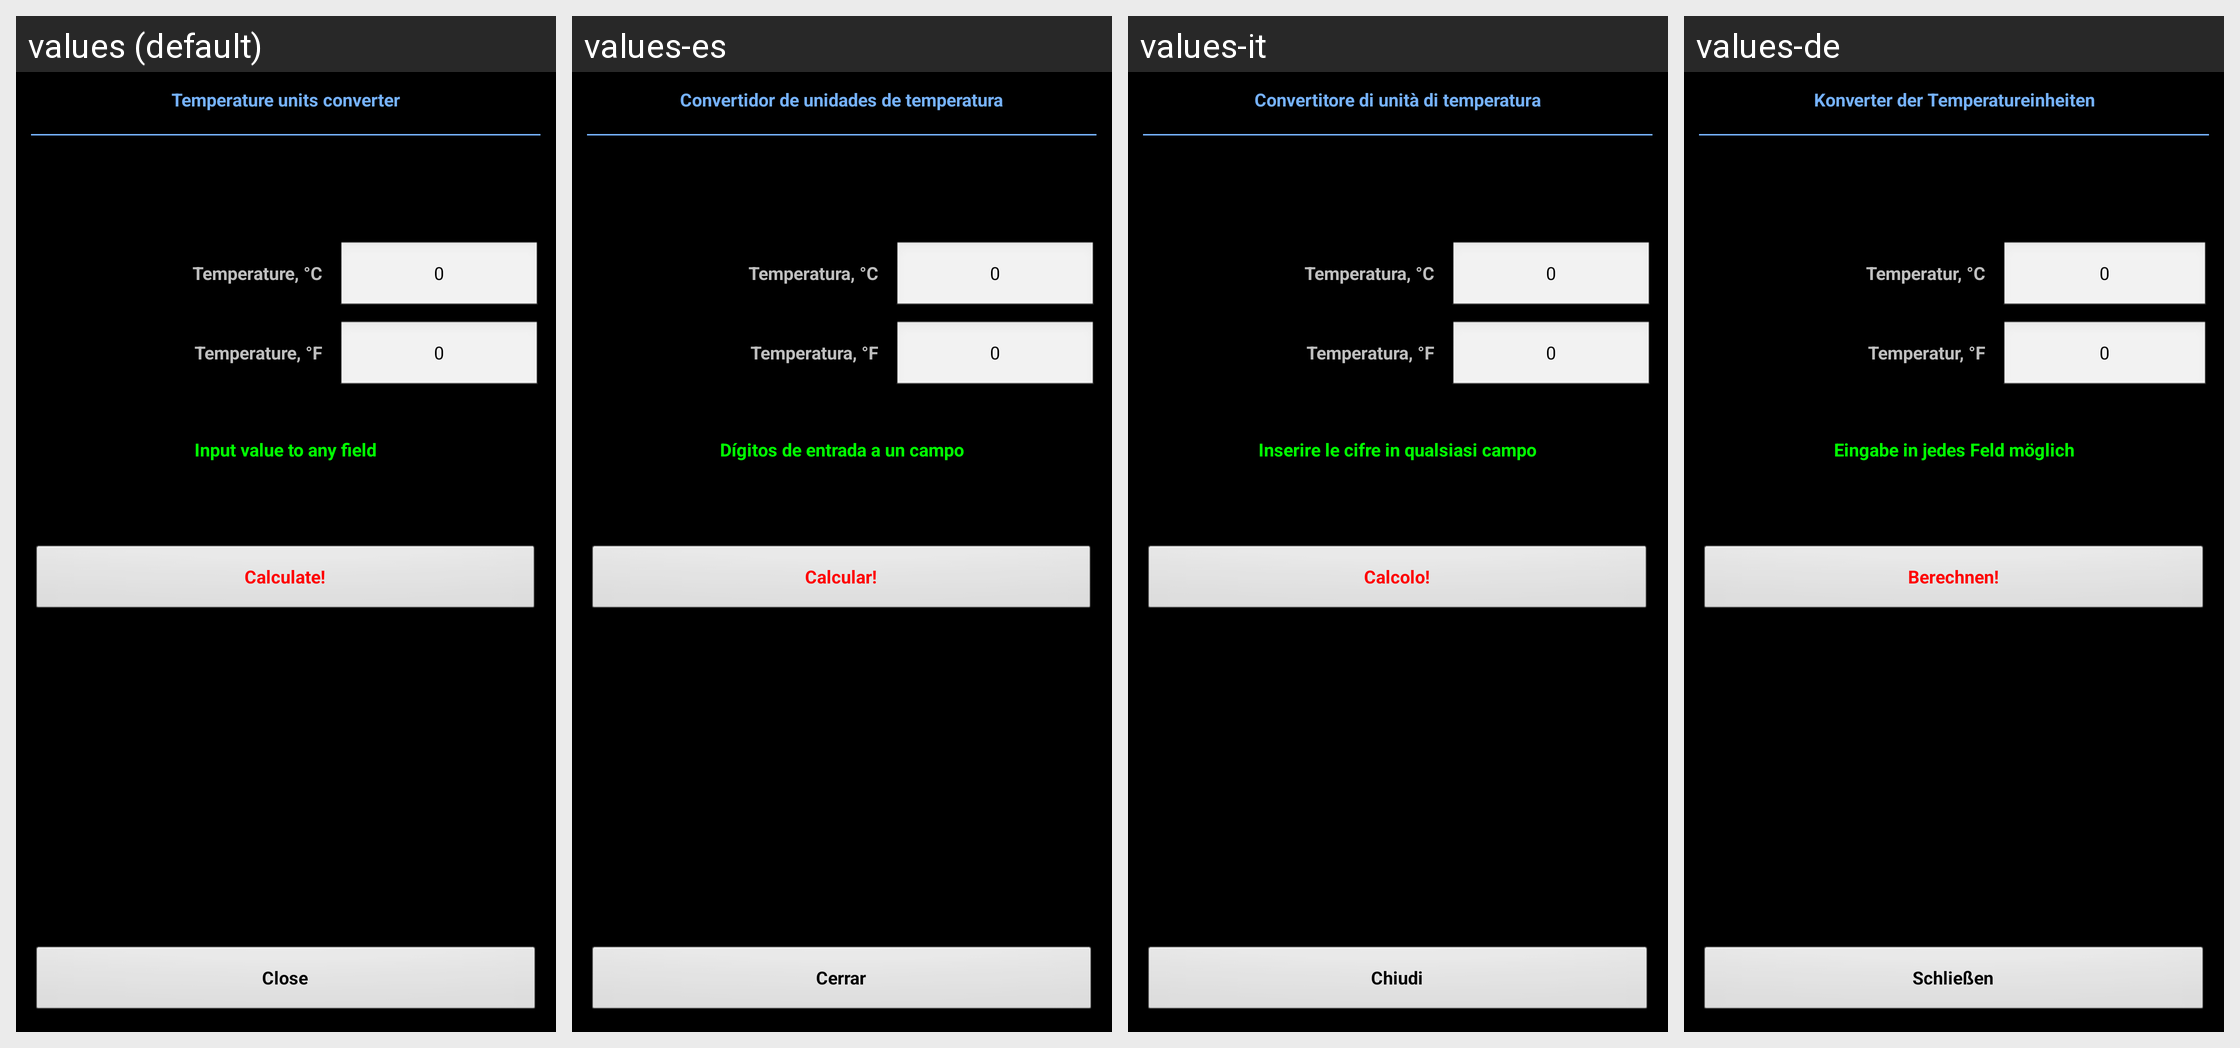

Here is an Android app screen in its default locale and in the app's own translations. Write out the translated-string differences for the strings that appear on this screen.
Android screen res/layout/converter_temp.xml rendered under 4 locales, left to right: values (default), values-es, values-it, values-de. Device: Nexus 5 (rendered at 1080×1920; each locale shown at half size, 540×960, under a caption strip naming it); theme MyTheme.
Other locales in the repository, not shown: values-ar, values-be, values-bg, values-bn, values-da, values-en-rGB, values-fa, values-fi, values-fr, values-hi, values-in, values-ja, values-ko, values-nb, values-nl, values-pl, values-pt, values-pt-rBR, values-pt-rPT, values-ru, values-sv, values-tg, values-tr, values-zh, values-zh-rCN, values-zh-rHK, values-zh-rSG, values-zh-rTW.
Strings drawn on this screen, with the default value and each locale's value (text and hints the layout hard-codes, and strings that could not be matched under every locale, appear in the picture but are not listed):

temperature_units_converter_label
  values: Temperature units converter
  values-es: Convertidor de unidades de temperatura
  values-it: Convertitore di unità di temperatura
  values-de: Konverter der Temperatureinheiten

Temperature_label
  values: Temperature, °C
  values-es: Temperatura, °C
  values-it: Temperatura, °C
  values-de: Temperatur, °C

zero_text
  values: 0
  values-es: 0
  values-it: 0
  values-de: 0

Temperature_label_imp
  values: Temperature, °F
  values-es: Temperatura, °F
  values-it: Temperatura, °F
  values-de: Temperatur, °F

input_in_any_field_label
  values: Input value to any field
  values-es: Dígitos de entrada a un campo
  values-it: Inserire le cifre in qualsiasi campo
  values-de: Eingabe in jedes Feld möglich

calc_label
  values: Calculate!
  values-es: Calcular!
  values-it: Calcolo!
  values-de: Berechnen!

close_label
  values: Close
  values-es: Cerrar
  values-it: Chiudi
  values-de: Schließen
